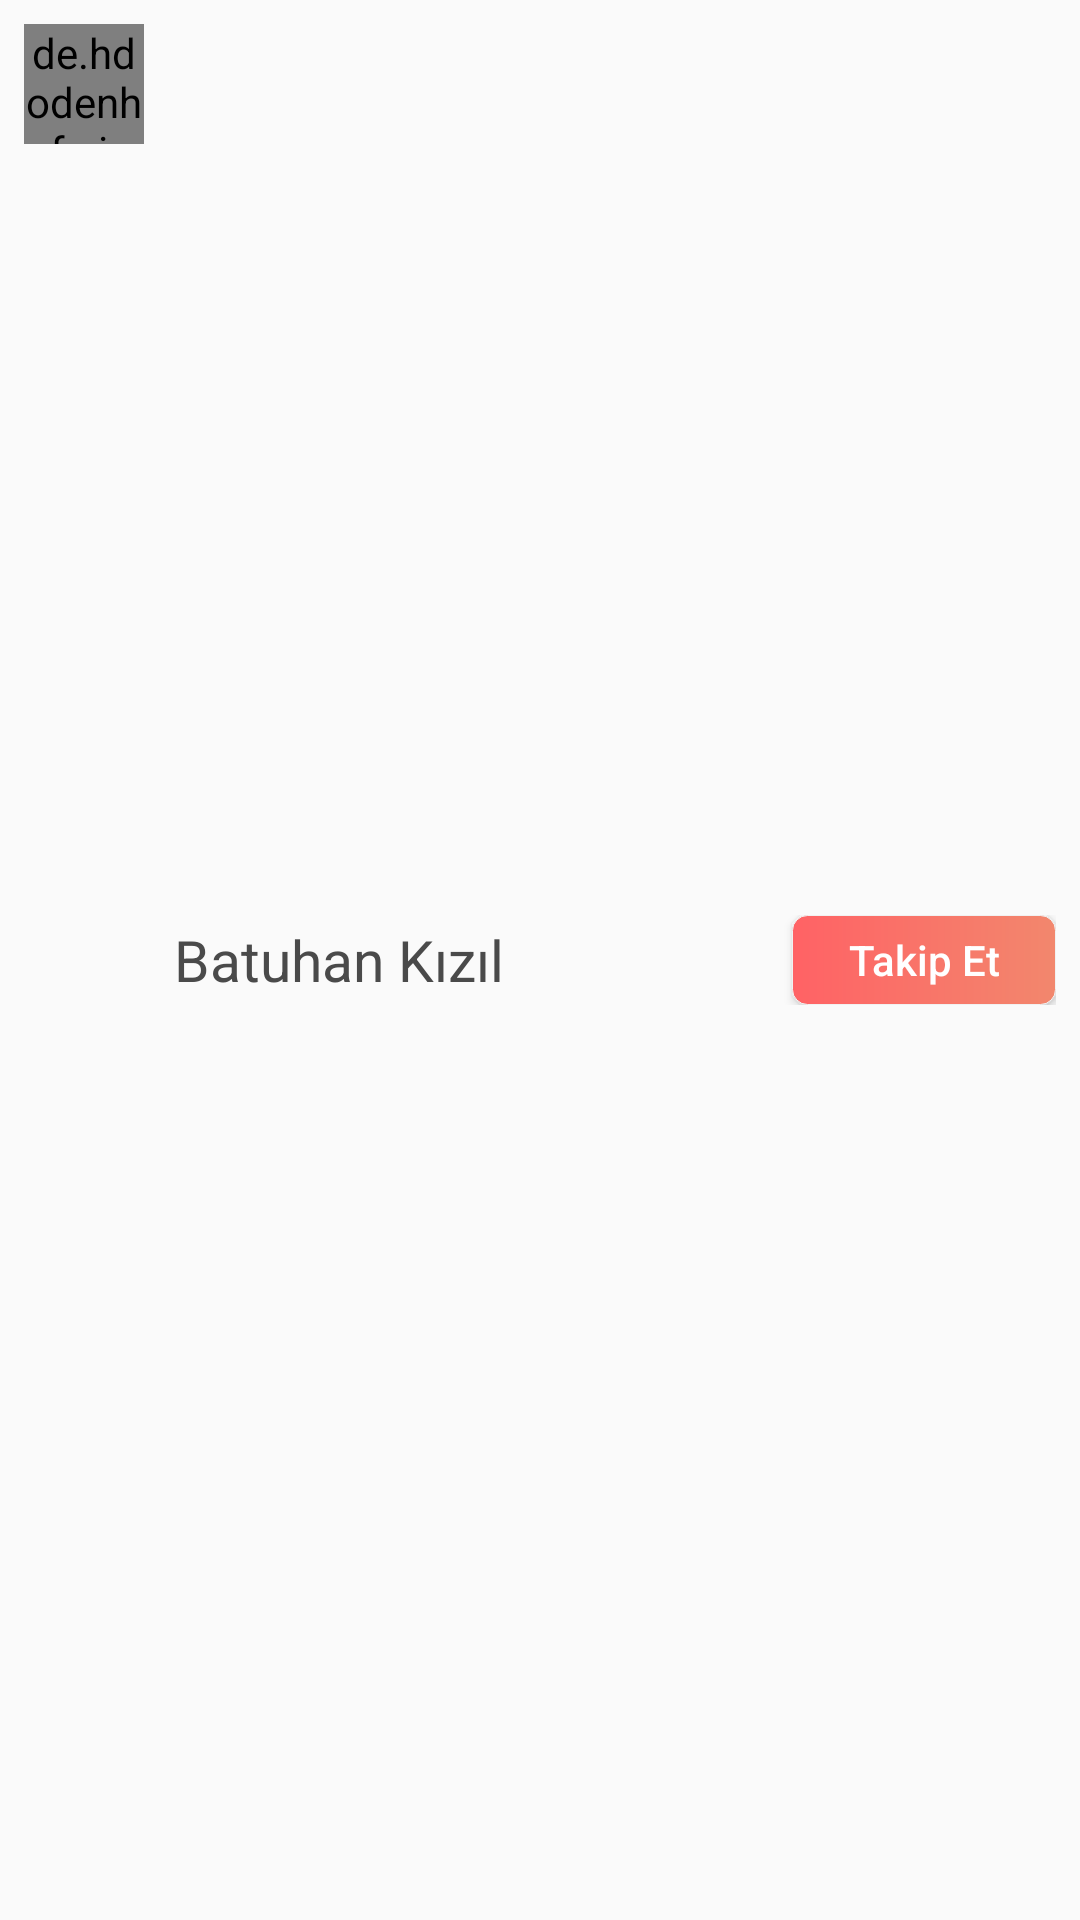

Reconstruct the res/layout file that produces this screen, plus the resources it refers to.
<!-- AndroidManifest.xml: application theme Theme.AppCompat.Light.NoActionBar -->
<!-- res/layout/user_item_layout.xml -->
<layout>

    <LinearLayout xmlns:android="http://schemas.android.com/apk/res/android"
        android:layout_width="match_parent"
        android:layout_height="wrap_content"
        android:orientation="horizontal"
        android:padding="8dp">

        <de.hdodenhof.circleimageview.CircleImageView
            android:id="@+id/user_profile_image"
            android:layout_width="40dp"
            android:layout_height="40dp"
            android:src="@drawable/icon_user_profile" />

        <TextView
            android:id="@+id/user_fullname"
            android:layout_width="wrap_content"
            android:layout_height="wrap_content"
            android:layout_gravity="center"
            android:layout_marginStart="10dp"
            android:textSize="19sp"
            android:textColor="@color/page_title"
            android:text="Batuhan Kızıl" />

        <RelativeLayout
            android:layout_width="wrap_content"
            android:layout_height="wrap_content"
            android:layout_gravity="center">

            <Button
                android:id="@+id/user_follow"
                android:layout_width="wrap_content"
                android:layout_height="30dp"
                android:layout_alignParentEnd="true"
                android:background="@drawable/background_follow_button"
                android:padding="5dp"
                android:text="Takip Et"
                android:textAllCaps="false"
                android:textColor="@color/colorWhite" />
        </RelativeLayout>

    </LinearLayout>
</layout>
<!-- resources referenced by this layout -->
<resources>
  <color name="colorWhite">#ffffff</color>
  <color name="page_title">#4A4A4A</color>
  <!-- drawable background_follow_button (drawable) -->
  <?xml version="1.0" encoding="utf-8"?>
  <shape xmlns:android="http://schemas.android.com/apk/res/android"
      android:shape="rectangle">
  
      <gradient
          android:startColor="@color/gradient_start"
          android:endColor="@color/gradient_end">
      </gradient>
  
  
  
      <stroke
          android:width="1px"
          android:color="@color/edittext_border"></stroke>
  
      <corners
          android:radius="5dp">
      </corners>
  
  </shape>
  <!-- drawable icon_user_profile: png bitmap (drawable, 15054 bytes) -->
  <color name="gradient_start">#FF6265</color>
  <color name="gradient_end">#F2876D</color>
  <color name="edittext_border">#F1F1F1</color>
</resources>
